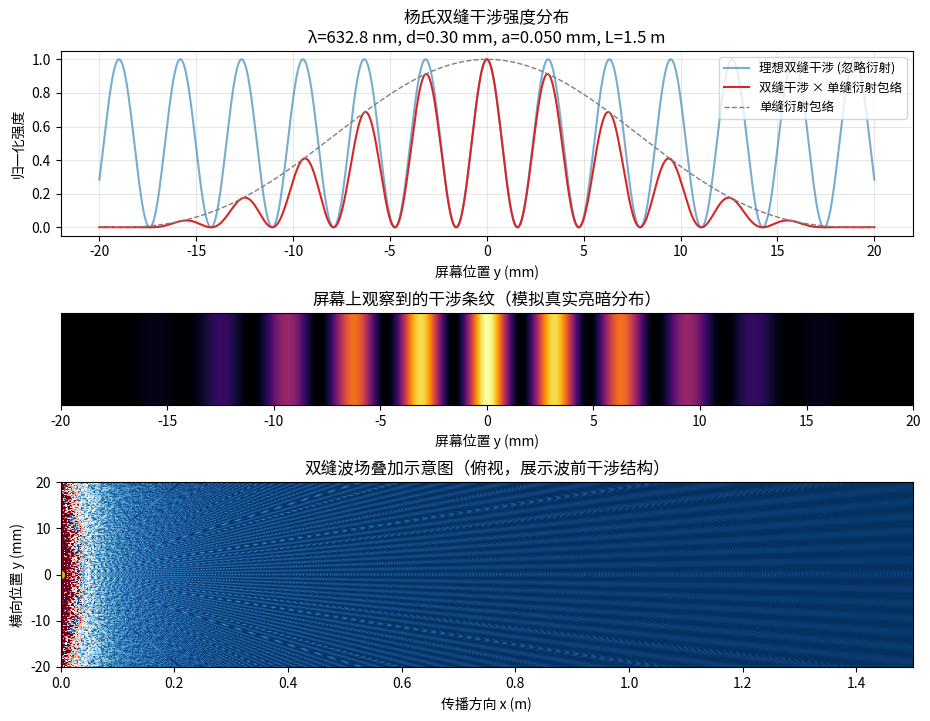

Write Python code to recreate this figure.
"""
杨氏双缝干涉实验仿真
=====================
仿真内容：
1. 双缝干涉强度分布（含单缝衍射包络）
2. 屏幕上的干涉条纹图案（2D可视化）
3. 波前叠加动画式静态图（可选）
4. 参数可调：波长、缝间距、缝宽、屏幕距离

依赖库：numpy, matplotlib
安装：pip install numpy matplotlib
"""

import numpy as np
import matplotlib.pyplot as plt
from matplotlib.gridspec import GridSpec
import matplotlib

# 自动适配中文字体（Windows/Mac/Linux 常见字体依次尝试）
for _font in ['Microsoft YaHei', 'SimHei', 'PingFang SC', 'Noto Sans CJK SC',
              'WenQuanYi Zen Hei', 'Heiti TC']:
    if _font in {f.name for f in matplotlib.font_manager.fontManager.ttflist}:
        matplotlib.rcParams['font.sans-serif'] = [_font]
        break
matplotlib.rcParams['axes.unicode_minus'] = False  # 正常显示负号

# ----------------------------
# 1. 物理参数设置（单位：米）
# ----------------------------
wavelength = 632.8e-9      # 波长，默认氦氖激光 632.8 nm
d = 0.3e-3                 # 双缝间距 (slit separation)
a = 0.05e-3                # 单缝宽度 (slit width)
L = 1.5                    # 缝到屏幕的距离

# 屏幕上的观测范围（y方向，单位：米）
y = np.linspace(-0.02, 0.02, 4000)

k = 2 * np.pi / wavelength

# ----------------------------
# 2. 强度分布计算
# ----------------------------
def single_slit_envelope(y, a, L, wavelength):
    """单缝衍射包络 (sinc^2 函数)"""
    beta = (np.pi * a * y) / (wavelength * L)
    # 避免除零
    beta = np.where(beta == 0, 1e-12, beta)
    return (np.sin(beta) / beta) ** 2

def double_slit_interference(y, d, L, wavelength):
    """双缝干涉因子 (cos^2 函数)"""
    delta = (np.pi * d * y) / (wavelength * L)
    return np.cos(delta) ** 2

envelope = single_slit_envelope(y, a, L, wavelength)
interference = double_slit_interference(y, d, L, wavelength)
intensity_total = envelope * interference   # 总强度 = 衍射包络 × 干涉项
intensity_pure = interference               # 理想点缝双缝干涉（无衍射包络）

# 归一化
intensity_total /= intensity_total.max()
intensity_pure /= intensity_pure.max()

# ----------------------------
# 3. 可视化
# ----------------------------
fig = plt.figure(figsize=(11, 8))
gs = GridSpec(3, 1, height_ratios=[2, 1, 2], hspace=0.5)

# (a) 强度曲线图
ax1 = fig.add_subplot(gs[0])
ax1.plot(y * 1000, intensity_pure, label='理想双缝干涉 (忽略衍射)', color='tab:blue', alpha=0.6)
ax1.plot(y * 1000, intensity_total, label='双缝干涉 × 单缝衍射包络', color='tab:red', linewidth=1.5)
ax1.plot(y * 1000, envelope, '--', label='单缝衍射包络', color='gray', linewidth=1)
ax1.set_xlabel('屏幕位置 y (mm)')
ax1.set_ylabel('归一化强度')
ax1.set_title(f'杨氏双缝干涉强度分布\n'
              f'λ={wavelength*1e9:.1f} nm, d={d*1e3:.2f} mm, a={a*1e3:.3f} mm, L={L} m')
ax1.legend(loc='upper right', fontsize=9)
ax1.grid(alpha=0.3)

# (b) 屏幕条纹（将强度映射为灰度图像，模拟真实屏幕上看到的条纹）
ax2 = fig.add_subplot(gs[1])
# 构造二维条纹图案：把一维强度沿竖直方向复制
fringe_image = np.tile(intensity_total, (100, 1))
ax2.imshow(fringe_image, extent=[y.min()*1000, y.max()*1000, 0, 1],
           cmap='inferno', aspect='auto')
ax2.set_yticks([])
ax2.set_xlabel('屏幕位置 y (mm)')
ax2.set_title('屏幕上观察到的干涉条纹（模拟真实亮暗分布）')

# (c) 波场叠加图：模拟双缝出射球面波在空间中的叠加（俯视图）
ax3 = fig.add_subplot(gs[2])

x_field = np.linspace(0, L, 600)         # 传播方向
y_field = np.linspace(-0.02, 0.02, 600)  # 横向
X, Y = np.meshgrid(x_field, y_field)

slit1_y = d / 2
slit2_y = -d / 2

# 两个缝到场点的距离
r1 = np.sqrt((X - 0) ** 2 + (Y - slit1_y) ** 2) + 1e-9
r2 = np.sqrt((X - 0) ** 2 + (Y - slit2_y) ** 2) + 1e-9

# 球面波（简化为2D柱面波）叠加，实部表示振幅
wave1 = np.cos(k * r1) / np.sqrt(r1)
wave2 = np.cos(k * r2) / np.sqrt(r2)
field = wave1 + wave2
field_intensity = field ** 2

im = ax3.imshow(field_intensity, extent=[x_field.min(), x_field.max(),
                                          y_field.min()*1000, y_field.max()*1000],
                 cmap='RdBu_r', aspect='auto', origin='lower',
                 vmax=np.percentile(field_intensity, 99))
ax3.set_xlabel('传播方向 x (m)')
ax3.set_ylabel('横向位置 y (mm)')
ax3.set_title('双缝波场叠加示意图（俯视，展示波前干涉结构）')
ax3.plot([0, 0], [slit1_y*1000, slit2_y*1000], 'yo', markersize=4)

plt.tight_layout()
plt.savefig('double_slit_result.png', dpi=150)  # 保存到脚本所在的当前工作目录
plt.show()

print("仿真完成！结果图像已保存为 double_slit_result.png")
print(f"参数: 波长={wavelength*1e9:.1f}nm, 缝间距={d*1e3:.2f}mm, "
      f"缝宽={a*1e3:.3f}mm, 屏距={L}m")

# ----------------------------
# 4. 条纹间距理论计算（供验证）
# ----------------------------
fringe_spacing = wavelength * L / d
print(f"理论条纹间距 Δy = λL/d = {fringe_spacing*1000:.4f} mm")
